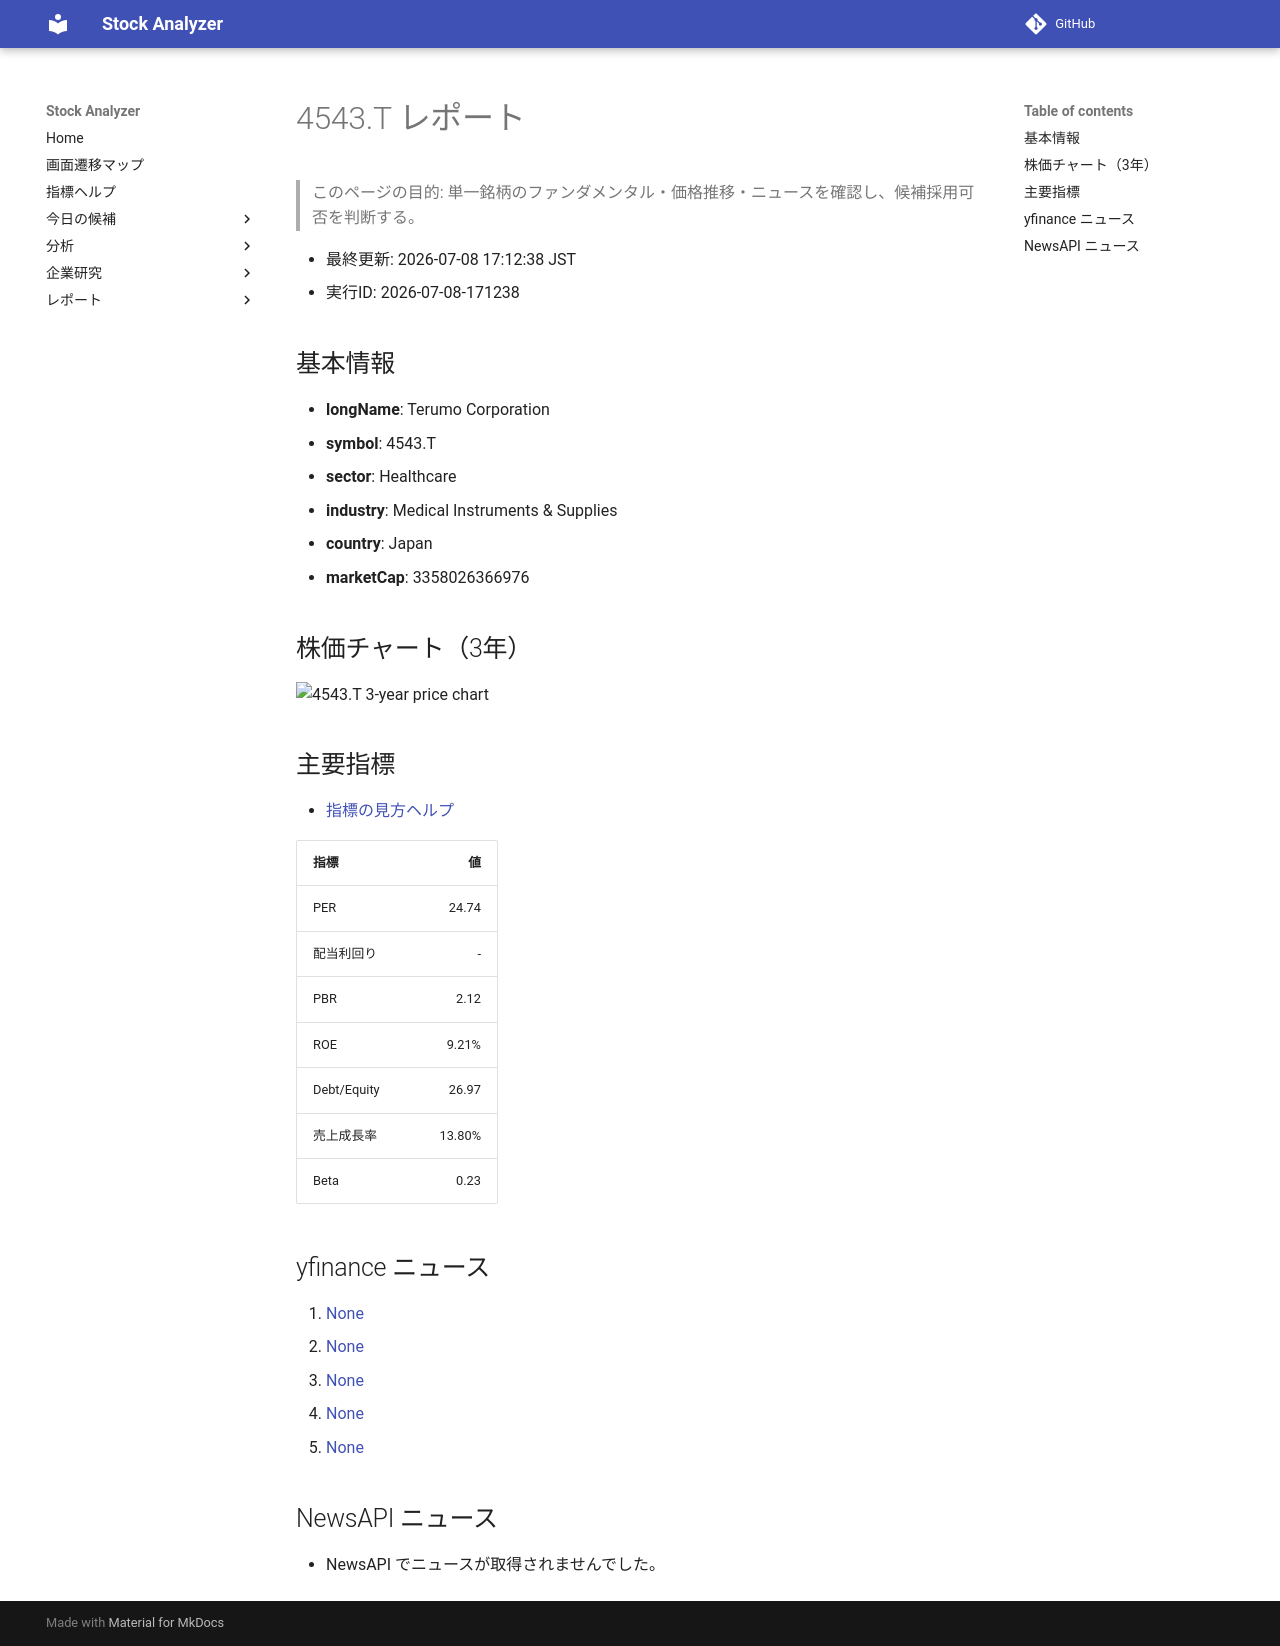

repository: Yumi-note/Making-APP · page: reports/2026-07-08/171238/4543_T/index.html · generator: mkdocs

# 4543.T レポート

> このページの目的: 単一銘柄のファンダメンタル・価格推移・ニュースを確認し、候補採用可否を判断する。

- 最終更新: 2026-07-08 17:12:38 JST
- 実行ID: 2026-07-08-171238

## 基本情報

- **longName**: Terumo Corporation
- **symbol**: 4543.T
- **sector**: Healthcare
- **industry**: Medical Instruments & Supplies
- **country**: Japan
- **marketCap**: 3358026366976

## 株価チャート（3年）

![4543.T 3-year price chart](4543_T_3y.png)

## 主要指標

- [指標の見方ヘルプ](../../../../indicators.md)

| 指標 | 値 |
|---|---:|
| PER | 24.74 |
| 配当利回り | - |
| PBR | 2.12 |
| ROE | 9.21% |
| Debt/Equity | 26.97 |
| 売上成長率 | 13.80% |
| Beta | 0.23 |

## yfinance ニュース

1. [None](None)
2. [None](None)
3. [None](None)
4. [None](None)
5. [None](None)

## NewsAPI ニュース

- NewsAPI でニュースが取得されませんでした。
